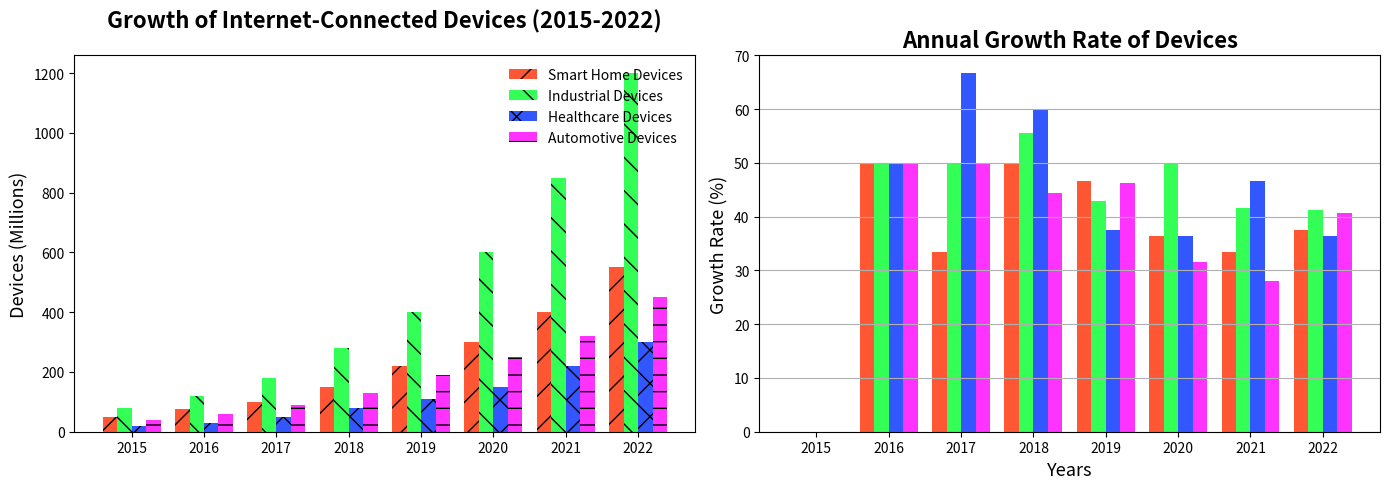

Source code (Python):
import matplotlib.pyplot as plt
import numpy as np

years = np.array([2015, 2016, 2017, 2018, 2019, 2020, 2021, 2022])
smart_home_devices = np.array([50, 75, 100, 150, 220, 300, 400, 550])
industrial_devices = np.array([80, 120, 180, 280, 400, 600, 850, 1200])
healthcare_devices = np.array([20, 30, 50, 80, 110, 150, 220, 300])
automotive_devices = np.array([40, 60, 90, 130, 190, 250, 320, 450])

bar_width = 0.2
x_pos = np.arange(len(years))

fig, (ax1, ax2) = plt.subplots(1, 2, figsize=(14, 5), sharex=True)

ax1.bar(x_pos - 1.5*bar_width, smart_home_devices, width=bar_width, label='Smart Home Devices', hatch='/', color='#FF5733')
ax1.bar(x_pos - 0.5*bar_width, industrial_devices, width=bar_width, label='Industrial Devices', hatch='\\', color='#33FF57')
ax1.bar(x_pos + 0.5*bar_width, healthcare_devices, width=bar_width, label='Healthcare Devices', hatch='x', color='#3357FF')
ax1.bar(x_pos + 1.5*bar_width, automotive_devices, width=bar_width, label='Automotive Devices', hatch='-', color='#FF33FF')

ax1.set_title('Growth of Internet-Connected Devices (2015-2022)', fontsize=16, fontweight='bold', pad=20)
ax1.set_ylabel('Devices (Millions)', fontsize=13)
ax1.legend(loc='upper right', fontsize=10, frameon=False)
ax1.grid(False)

def calculate_growth(data):
    return [(data[i] - data[i-1]) / data[i-1] * 100 if i > 0 else 0 for i in range(len(data))]

smart_home_growth = calculate_growth(smart_home_devices)
industrial_growth = calculate_growth(industrial_devices)
healthcare_growth = calculate_growth(healthcare_devices)
automotive_growth = calculate_growth(automotive_devices)

ax2.bar(x_pos - 1.5*bar_width, smart_home_growth, width=bar_width, label='Smart Home Growth', color='#FF5733', linestyle=':', linewidth=2)
ax2.bar(x_pos - 0.5*bar_width, industrial_growth, width=bar_width, label='Industrial Growth', color='#33FF57', linestyle='--', linewidth=2)
ax2.bar(x_pos + 0.5*bar_width, healthcare_growth, width=bar_width, label='Healthcare Growth', color='#3357FF', linestyle='-.', linewidth=2)
ax2.bar(x_pos + 1.5*bar_width, automotive_growth, width=bar_width, label='Automotive Growth', color='#FF33FF', linestyle='-', linewidth=2)

ax2.set_title('Annual Growth Rate of Devices', fontsize=16, fontweight='bold')
ax2.set_xlabel('Years', fontsize=13)
ax2.set_ylabel('Growth Rate (%)', fontsize=13)
ax2.set_xticks(x_pos)
ax2.set_xticklabels(years)
ax2.grid(True, which='both', axis='y')

plt.tight_layout()
plt.show()
